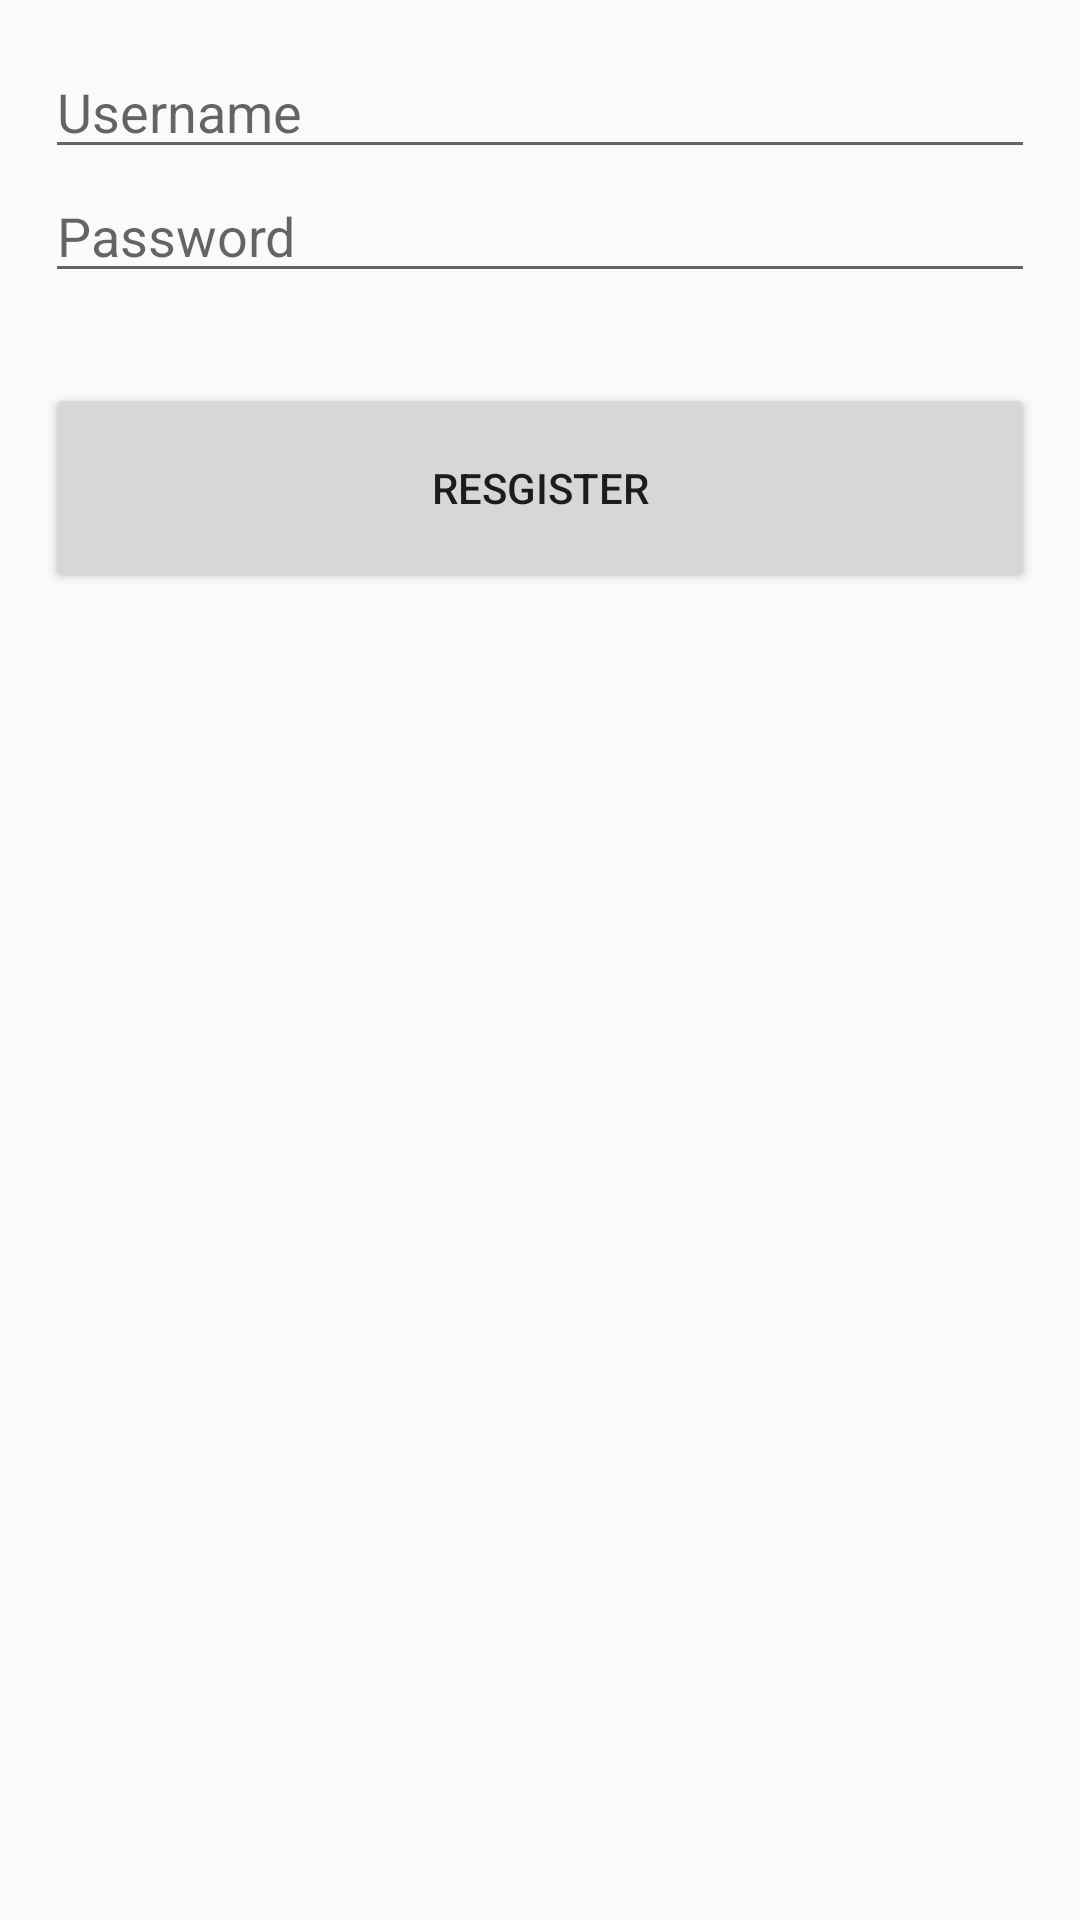

Write the Android layout XML for this screen, with the resource values it uses.
<!-- AndroidManifest.xml: application theme AppTheme -->
<!-- res/layout/register_user_layout.xml -->
<?xml version="1.0" encoding="utf-8"?>
<LinearLayout xmlns:android="http://schemas.android.com/apk/res/android"
    android:orientation="vertical"
    android:layout_width="match_parent"
    android:padding="15dp"
    android:id="@+id/register_user_layout"
    android:layout_height="match_parent">

    <EditText
        android:id="@+id/txtUsernameRegister"
        android:layout_width="match_parent"
        android:layout_height="wrap_content"
        android:ems="10"
        android:hint="Username"
        android:inputType="textPersonName" />

    <EditText
        android:id="@+id/txtPasswordRegister"
        android:layout_width="match_parent"
        android:layout_height="wrap_content"
        android:ems="10"
        android:hint="Password"
        android:inputType="textPassword" />

    <Button
        android:id="@+id/btnRegister"
        android:layout_width="match_parent"
        android:layout_height="70dp"
        android:layout_marginTop="30dp"
        android:onClick="RegisterUser"
        android:text="Resgister" />
</LinearLayout>
<!-- resources referenced by this layout -->
<resources>
  <style name="AppTheme" parent="Theme.AppCompat.Light.DarkActionBar">
          
          <item name="colorPrimary">@color/colorPrimary</item>
          <item name="colorPrimaryDark">@color/colorPrimaryDark</item>
          <item name="colorAccent">@color/colorAccent</item>
      </style>
  <!-- not gathered from this repository: default colours our renderer supplied (Android Studio template values) -->
  <color name="colorPrimary">#FF6200EE</color>
  <color name="colorPrimaryDark">#FF3700B3</color>
  <color name="colorAccent">#FF03DAC5</color>
</resources>
